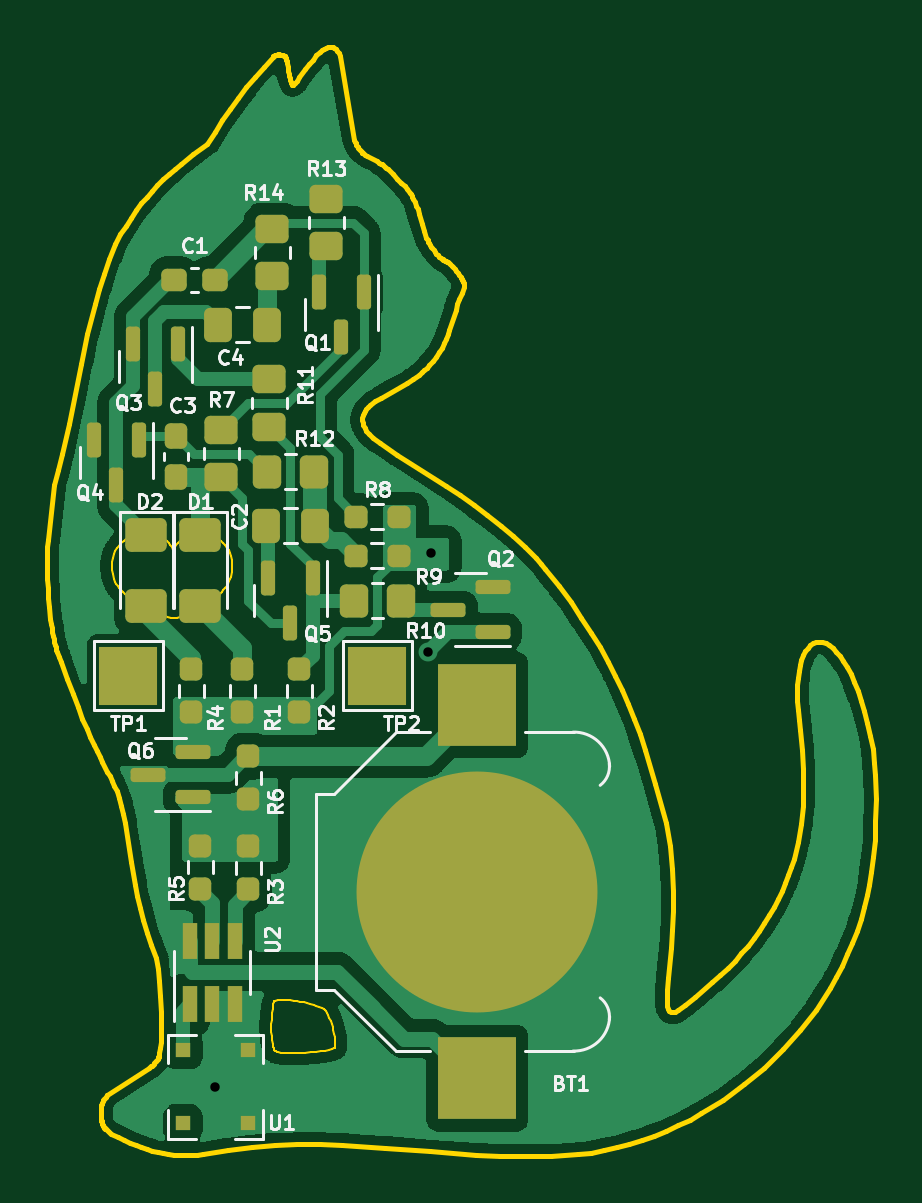
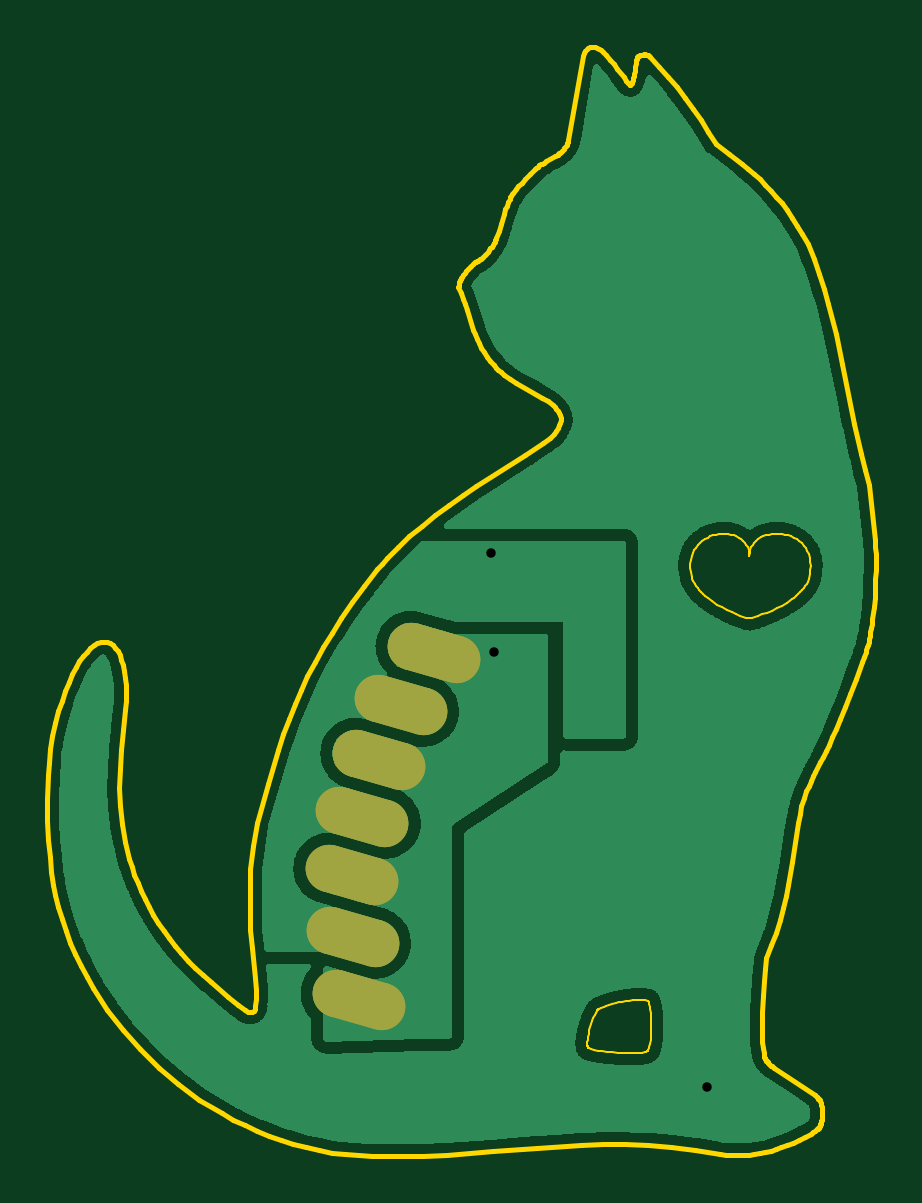
Circuit board: 8 layer files. Board 35.1 x 46.9 mm.
- bottom_copper: tuxpin-B_Cu.gbr (139701 bytes)
- bottom_mask: tuxpin-B_Mask.gbr (1347 bytes)
- outline: tuxpin-Edge_Cuts.gbr (35937 bytes)
- top_copper: tuxpin-F_Cu.gbr (125656 bytes)
- top_mask: tuxpin-F_Mask.gbr (4977 bytes)
- top_silk: tuxpin-F_Silkscreen.gbr (45559 bytes)
- drill: tuxpin-NPTH.drl (306 bytes)
- drill: tuxpin-PTH.drl (397 bytes)

=== bottom_copper: tuxpin-B_Cu.gbr (139701 bytes, source omitted) ===
=== bottom_mask: tuxpin-B_Mask.gbr (1347 bytes, source withheld) ===
=== outline: tuxpin-Edge_Cuts.gbr (35937 bytes, source omitted) ===
=== top_copper: tuxpin-F_Cu.gbr (125656 bytes, source omitted) ===
=== top_mask: tuxpin-F_Mask.gbr ===
%TF.GenerationSoftware,KiCad,Pcbnew,(6.99.0-907-g90f6edad61)*%
%TF.CreationDate,2022-02-13T13:40:20+01:00*%
%TF.ProjectId,tuxpin,74757870-696e-42e6-9b69-6361645f7063,rev?*%
%TF.SameCoordinates,Original*%
%TF.FileFunction,Soldermask,Top*%
%TF.FilePolarity,Negative*%
%FSLAX46Y46*%
G04 Gerber Fmt 4.6, Leading zero omitted, Abs format (unit mm)*
G04 Created by KiCad (PCBNEW (6.99.0-907-g90f6edad61)) date 2022-02-13 13:40:20*
%MOMM*%
%LPD*%
G01*
G04 APERTURE LIST*
G04 Aperture macros list*
%AMRoundRect*
0 Rectangle with rounded corners*
0 $1 Rounding radius*
0 $2 $3 $4 $5 $6 $7 $8 $9 X,Y pos of 4 corners*
0 Add a 4 corners polygon primitive as box body*
4,1,4,$2,$3,$4,$5,$6,$7,$8,$9,$2,$3,0*
0 Add four circle primitives for the rounded corners*
1,1,$1+$1,$2,$3*
1,1,$1+$1,$4,$5*
1,1,$1+$1,$6,$7*
1,1,$1+$1,$8,$9*
0 Add four rect primitives between the rounded corners*
20,1,$1+$1,$2,$3,$4,$5,0*
20,1,$1+$1,$4,$5,$6,$7,0*
20,1,$1+$1,$6,$7,$8,$9,0*
20,1,$1+$1,$8,$9,$2,$3,0*%
G04 Aperture macros list end*
%ADD10RoundRect,0.150000X0.587500X0.150000X-0.587500X0.150000X-0.587500X-0.150000X0.587500X-0.150000X0*%
%ADD11R,0.650000X0.600000*%
%ADD12RoundRect,0.150000X-0.150000X0.587500X-0.150000X-0.587500X0.150000X-0.587500X0.150000X0.587500X0*%
%ADD13RoundRect,0.237500X0.237500X-0.250000X0.237500X0.250000X-0.237500X0.250000X-0.237500X-0.250000X0*%
%ADD14RoundRect,0.250000X-0.350000X-0.450000X0.350000X-0.450000X0.350000X0.450000X-0.350000X0.450000X0*%
%ADD15RoundRect,0.250001X-0.624999X0.462499X-0.624999X-0.462499X0.624999X-0.462499X0.624999X0.462499X0*%
%ADD16RoundRect,0.250000X-0.450000X0.350000X-0.450000X-0.350000X0.450000X-0.350000X0.450000X0.350000X0*%
%ADD17R,2.500000X2.500000*%
%ADD18RoundRect,0.237500X0.250000X0.237500X-0.250000X0.237500X-0.250000X-0.237500X0.250000X-0.237500X0*%
%ADD19R,0.650000X1.560000*%
%ADD20RoundRect,0.250000X0.350000X0.450000X-0.350000X0.450000X-0.350000X-0.450000X0.350000X-0.450000X0*%
%ADD21RoundRect,0.250000X0.450000X-0.350000X0.450000X0.350000X-0.450000X0.350000X-0.450000X-0.350000X0*%
%ADD22RoundRect,0.237500X-0.300000X-0.237500X0.300000X-0.237500X0.300000X0.237500X-0.300000X0.237500X0*%
%ADD23R,3.300000X3.500000*%
%ADD24C,10.200000*%
%ADD25RoundRect,0.237500X-0.237500X0.300000X-0.237500X-0.300000X0.237500X-0.300000X0.237500X0.300000X0*%
%ADD26RoundRect,0.250000X0.337500X0.475000X-0.337500X0.475000X-0.337500X-0.475000X0.337500X-0.475000X0*%
G04 APERTURE END LIST*
D10*
%TO.C,Q2*%
X167561500Y-102042000D03*
X167561500Y-100142000D03*
X165686500Y-101092000D03*
%TD*%
D11*
%TO.C,U1*%
X157203999Y-119734999D03*
X157203999Y-122834999D03*
X154453999Y-119734999D03*
X154453999Y-122834999D03*
%TD*%
D12*
%TO.C,Q3*%
X154239000Y-89867500D03*
X152339000Y-89867500D03*
X153289000Y-91742500D03*
%TD*%
D13*
%TO.C,R3*%
X157226000Y-112926500D03*
X157226000Y-111101500D03*
%TD*%
D14*
%TO.C,R10*%
X161687000Y-100711000D03*
X163687000Y-100711000D03*
%TD*%
D10*
%TO.C,Q6*%
X154861500Y-109027000D03*
X154861500Y-107127000D03*
X152986500Y-108077000D03*
%TD*%
D15*
%TO.C,D2*%
X152908000Y-97953500D03*
X152908000Y-100928500D03*
%TD*%
D16*
%TO.C,R11*%
X158115000Y-91345000D03*
X158115000Y-93345000D03*
%TD*%
D17*
%TO.C,TP1*%
X152145999Y-103885999D03*
%TD*%
D18*
%TO.C,R9*%
X163599500Y-98806000D03*
X161774500Y-98806000D03*
%TD*%
D13*
%TO.C,R5*%
X155194000Y-112910500D03*
X155194000Y-111085500D03*
%TD*%
D19*
%TO.C,U2*%
X154751999Y-117808999D03*
X155701999Y-117808999D03*
X156651999Y-117808999D03*
X156651999Y-115108999D03*
X155701999Y-115108999D03*
X154751999Y-115108999D03*
%TD*%
D12*
%TO.C,Q5*%
X159954000Y-99773500D03*
X158054000Y-99773500D03*
X159004000Y-101648500D03*
%TD*%
D13*
%TO.C,R4*%
X154813000Y-105433500D03*
X154813000Y-103608500D03*
%TD*%
D20*
%TO.C,R12*%
X160004000Y-95250000D03*
X158004000Y-95250000D03*
%TD*%
D16*
%TO.C,R14*%
X158242000Y-84979000D03*
X158242000Y-86979000D03*
%TD*%
D21*
%TO.C,R7*%
X156083000Y-95488000D03*
X156083000Y-93488000D03*
%TD*%
%TO.C,R13*%
X160528000Y-85709000D03*
X160528000Y-83709000D03*
%TD*%
D17*
%TO.C,TP2*%
X162686999Y-103885999D03*
%TD*%
D22*
%TO.C,C1*%
X154077500Y-87122000D03*
X155802500Y-87122000D03*
%TD*%
D13*
%TO.C,R2*%
X159385000Y-105433500D03*
X159385000Y-103608500D03*
%TD*%
D12*
%TO.C,Q4*%
X152588000Y-93931500D03*
X150688000Y-93931500D03*
X151638000Y-95806500D03*
%TD*%
D13*
%TO.C,R6*%
X157226000Y-109116500D03*
X157226000Y-107291500D03*
%TD*%
D18*
%TO.C,R8*%
X163599500Y-97155000D03*
X161774500Y-97155000D03*
%TD*%
D23*
%TO.C,BT1*%
X166918999Y-120929999D03*
X166918999Y-105129999D03*
D24*
X166919000Y-113030000D03*
%TD*%
D12*
%TO.C,Q1*%
X162113000Y-87660000D03*
X160213000Y-87660000D03*
X161163000Y-89535000D03*
%TD*%
D15*
%TO.C,D1*%
X155194000Y-97953500D03*
X155194000Y-100928500D03*
%TD*%
D25*
%TO.C,C3*%
X154178000Y-93752500D03*
X154178000Y-95477500D03*
%TD*%
D26*
%TO.C,C2*%
X160041500Y-97536000D03*
X157966500Y-97536000D03*
%TD*%
%TO.C,C4*%
X158009500Y-89027000D03*
X155934500Y-89027000D03*
%TD*%
D13*
%TO.C,R1*%
X156972000Y-105433500D03*
X156972000Y-103608500D03*
%TD*%
M02*

=== top_silk: tuxpin-F_Silkscreen.gbr (45559 bytes, source omitted) ===
=== drill: tuxpin-NPTH.drl ===
M48
; DRILL file {KiCad (6.99.0-907-g90f6edad61)} date Sun Feb 13 13:40:23 2022
; FORMAT={-:-/ absolute / inch / decimal}
; #@! TF.CreationDate,2022-02-13T13:40:23+01:00
; #@! TF.GenerationSoftware,Kicad,Pcbnew,(6.99.0-907-g90f6edad61)
; #@! TF.FileFunction,NonPlated,1,2,NPTH
FMAT,2
INCH
%
G90
G05
T0
M30

=== drill: tuxpin-PTH.drl ===
M48
; DRILL file {KiCad (6.99.0-907-g90f6edad61)} date Sun Feb 13 13:40:23 2022
; FORMAT={-:-/ absolute / inch / decimal}
; #@! TF.CreationDate,2022-02-13T13:40:23+01:00
; #@! TF.GenerationSoftware,Kicad,Pcbnew,(6.99.0-907-g90f6edad61)
; #@! TF.FileFunction,Plated,1,2,PTH
FMAT,2
INCH
; #@! TA.AperFunction,Plated,PTH,ViaDrill
T1C0.0157
%
G90
G05
T1
X6.135Y-4.775
X6.49Y-4.05
X6.495Y-3.885
T0
M30

